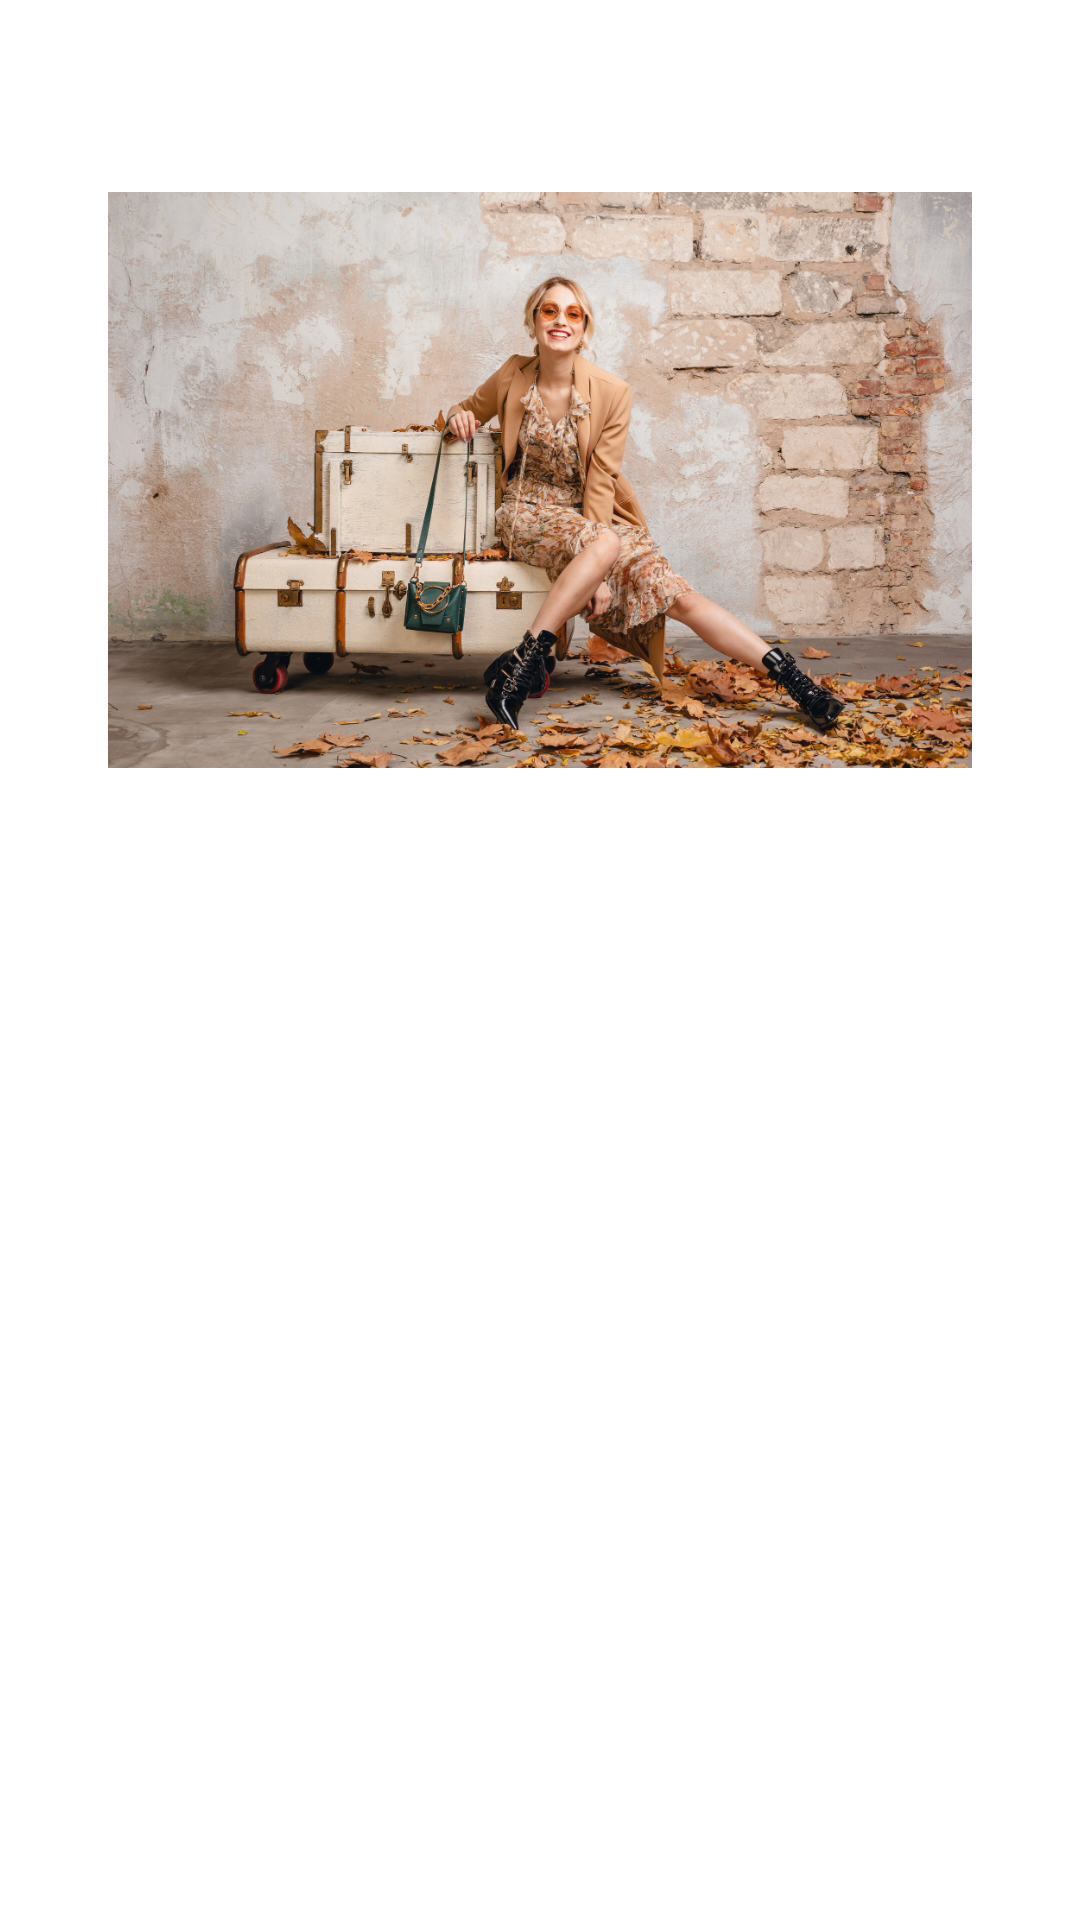

Here is an Android app screen rendered from its layout file. Give the layout XML and the strings, colors and styles it references.
<!-- AndroidManifest.xml: application theme Theme.Thriftify -->
<!-- res/layout/activity_login.xml -->
<?xml version="1.0" encoding="utf-8"?>
<androidx.constraintlayout.widget.ConstraintLayout xmlns:android="http://schemas.android.com/apk/res/android"
    xmlns:app="http://schemas.android.com/apk/res-auto"
    xmlns:tools="http://schemas.android.com/tools"
    android:id="@+id/main"
    android:layout_width="match_parent"
    android:layout_height="match_parent"
    tools:context=".ui.login.LoginActivity">

    <ProgressBar
        android:id="@+id/progressBar"
        android:layout_width="wrap_content"
        android:layout_height="wrap_content"
        android:translationZ="2dp"
        android:visibility="gone"
        app:layout_constraintBottom_toBottomOf="parent"
        app:layout_constraintEnd_toEndOf="parent"
        app:layout_constraintStart_toStartOf="parent"
        app:layout_constraintTop_toTopOf="parent" />

    <ImageView
        android:id="@+id/imageView"
        android:layout_width="0dp"
        android:layout_height="0dp"
        android:layout_marginStart="32dp"
        android:layout_marginEnd="32dp"
        android:contentDescription="@string/login_logo"
        app:layout_constraintBottom_toTopOf="@+id/guidelineHorizontal"
        app:layout_constraintEnd_toEndOf="parent"
        app:layout_constraintStart_toStartOf="parent"
        app:layout_constraintTop_toTopOf="@+id/guidelineHorizontal2"
        app:srcCompat="@drawable/image_login2" />

    <TextView
        android:id="@+id/titleTextView"
        android:layout_width="0dp"
        android:layout_height="wrap_content"
        android:layout_marginStart="32dp"
        android:layout_marginTop="16dp"
        android:layout_marginEnd="32dp"
        android:alpha="0"
        android:text="@string/login"
        android:textColor="@color/black"
        android:textSize="20sp"
        android:textStyle="bold"
        app:layout_constraintEnd_toEndOf="parent"
        app:layout_constraintHorizontal_bias="0.0"
        app:layout_constraintStart_toStartOf="parent"
        app:layout_constraintTop_toTopOf="@+id/guidelineHorizontal"
        tools:alpha="100" />

    <TextView
        android:id="@+id/messageTextView"
        android:layout_width="0dp"
        android:layout_height="wrap_content"
        android:layout_marginStart="32dp"
        android:layout_marginEnd="32dp"
        android:alpha="0"
        android:text="@string/message_login_page"
        android:textColor="@color/black"
        android:textSize="16sp"
        app:layout_constraintEnd_toEndOf="parent"
        app:layout_constraintHorizontal_bias="1.0"
        app:layout_constraintStart_toStartOf="parent"
        app:layout_constraintTop_toBottomOf="@+id/titleTextView"
        tools:alpha="100" />

    <TextView
        android:id="@+id/emailTextView"
        android:layout_width="wrap_content"
        android:layout_height="wrap_content"
        android:layout_marginStart="32dp"
        android:layout_marginTop="24dp"
        android:alpha="0"
        android:text="@string/email"
        android:textStyle="bold"
        android:textColor="@color/black"
        app:layout_constraintStart_toStartOf="parent"
        app:layout_constraintTop_toBottomOf="@+id/messageTextView"
        tools:alpha="100" />

    <com.google.android.material.textfield.TextInputLayout
        android:id="@+id/emailEditTextLayout"
        style="@style/Widget.MaterialComponents.TextInputLayout.OutlinedBox"
        android:layout_width="0dp"
        android:layout_height="wrap_content"
        android:layout_marginStart="32dp"
        android:layout_marginEnd="32dp"
        android:alpha="0"
        app:boxStrokeColor="@color/black"
        app:layout_constraintEnd_toEndOf="parent"
        app:layout_constraintStart_toStartOf="parent"
        app:layout_constraintTop_toBottomOf="@+id/emailTextView"
        app:startIconDrawable="@drawable/ic_baseline_email_24"
        tools:alpha="100">


        <com.dicoding.thriftify.ui.custom.EmailEditText
            android:id="@+id/ed_login_email"
            android:layout_width="match_parent"
            android:layout_height="56dp"
            android:cursorVisible="true"
            android:inputType="textEmailAddress"
            android:textCursorDrawable="@null"
            android:backgroundTint="@color/black"
            app:layout_constraintEnd_toEndOf="parent"
            app:layout_constraintStart_toStartOf="parent"
            app:layout_constraintTop_toBottomOf="@+id/emailTextView"
            app:startIconDrawable="@drawable/ic_baseline_email_24" />
    </com.google.android.material.textfield.TextInputLayout>

    <TextView
        android:id="@+id/passwordTextView"
        android:layout_width="wrap_content"
        android:layout_height="wrap_content"
        android:layout_marginStart="32dp"
        android:layout_marginTop="8dp"
        android:alpha="0"
        android:text="@string/password"
        android:textStyle="bold"
        android:textColor="@color/black"
        app:layout_constraintStart_toStartOf="parent"
        app:layout_constraintTop_toBottomOf="@+id/emailEditTextLayout"
        tools:alpha="100" />

    <com.google.android.material.textfield.TextInputLayout
        android:id="@+id/passwordEditTextLayout"
        style="@style/Widget.MaterialComponents.TextInputLayout.OutlinedBox"
        android:layout_width="0dp"
        android:layout_height="wrap_content"
        android:layout_marginStart="32dp"
        android:layout_marginEnd="32dp"
        android:alpha="0"
        app:boxStrokeColor="@color/black"
        app:endIconMode="password_toggle"
        app:layout_constraintEnd_toEndOf="parent"
        app:layout_constraintStart_toStartOf="parent"
        app:layout_constraintTop_toBottomOf="@+id/passwordTextView"
        app:startIconDrawable="@drawable/ic_baseline_lock_24"
        tools:alpha="100">

        <com.dicoding.thriftify.ui.custom.PasswordEditText
            android:id="@+id/ed_login_password"
            android:layout_width="match_parent"
            android:layout_height="56dp"
            android:cursorVisible="true"
            android:inputType="textPassword"
            android:textCursorDrawable="@null"
            app:layout_constraintEnd_toEndOf="parent"
            app:layout_constraintStart_toStartOf="parent"
            app:layout_constraintTop_toBottomOf="@+id/passwordTextView"
            app:startIconDrawable="@drawable/ic_baseline_lock_24" />
    </com.google.android.material.textfield.TextInputLayout>

    <Button
        android:id="@+id/loginButton"
        android:layout_width="0dp"
        android:layout_height="64dp"
        android:layout_marginStart="32dp"
        android:layout_marginTop="32dp"
        android:layout_marginEnd="32dp"
        android:alpha="0"
        android:backgroundTint="@color/black"
        android:text="@string/login"
        app:layout_constraintEnd_toEndOf="parent"
        app:layout_constraintStart_toStartOf="parent"
        app:layout_constraintTop_toBottomOf="@+id/passwordEditTextLayout"
        tools:alpha="100" />

    <androidx.constraintlayout.widget.Guideline
        android:id="@+id/guidelineHorizontal"
        android:layout_width="wrap_content"
        android:layout_height="64dp"
        android:orientation="horizontal"
        app:layout_constraintEnd_toEndOf="parent"
        app:layout_constraintGuide_percent="0.4"
        app:layout_constraintStart_toStartOf="parent" />

    <androidx.constraintlayout.widget.Guideline
        android:id="@+id/guidelineHorizontal2"
        android:layout_width="wrap_content"
        android:layout_height="64dp"
        android:orientation="horizontal"
        app:layout_constraintEnd_toEndOf="parent"
        app:layout_constraintGuide_percent="0.1"
        app:layout_constraintStart_toStartOf="parent" />

</androidx.constraintlayout.widget.ConstraintLayout>
<!-- resources referenced by this layout -->
<resources>
  <color name="black">#FF000000</color>
  <!-- drawable image_login2: jpg bitmap (drawable, 691492 bytes) -->
  <string name="email">Email</string>
  <string name="login">Login</string>
  <string name="login_logo">Login Logo</string>
  <string name="message_login_page">Style That Speaks, Classy Looks Start Here</string>
  <string name="password">Password</string>
  <style name="Theme.Thriftify" parent="Theme.MaterialComponents.DayNight.DarkActionBar">
          
          <item name="colorPrimary">@color/purple_500</item>
          <item name="colorPrimaryVariant">@color/purple_700</item>
          <item name="colorOnPrimary">@color/black</item>
          
          <item name="colorSecondary">@color/teal_200</item>
          <item name="colorSecondaryVariant">@color/teal_700</item>
          <item name="colorOnSecondary">@color/black</item>
          
          <item name="android:statusBarColor">?attr/colorPrimaryVariant</item>
          
      </style>
  <color name="purple_500">#FF6200EE</color>
  <color name="purple_700">#FF3700B3</color>
  <color name="teal_200">#FF03DAC5</color>
  <color name="teal_700">#FF018786</color>
</resources>
